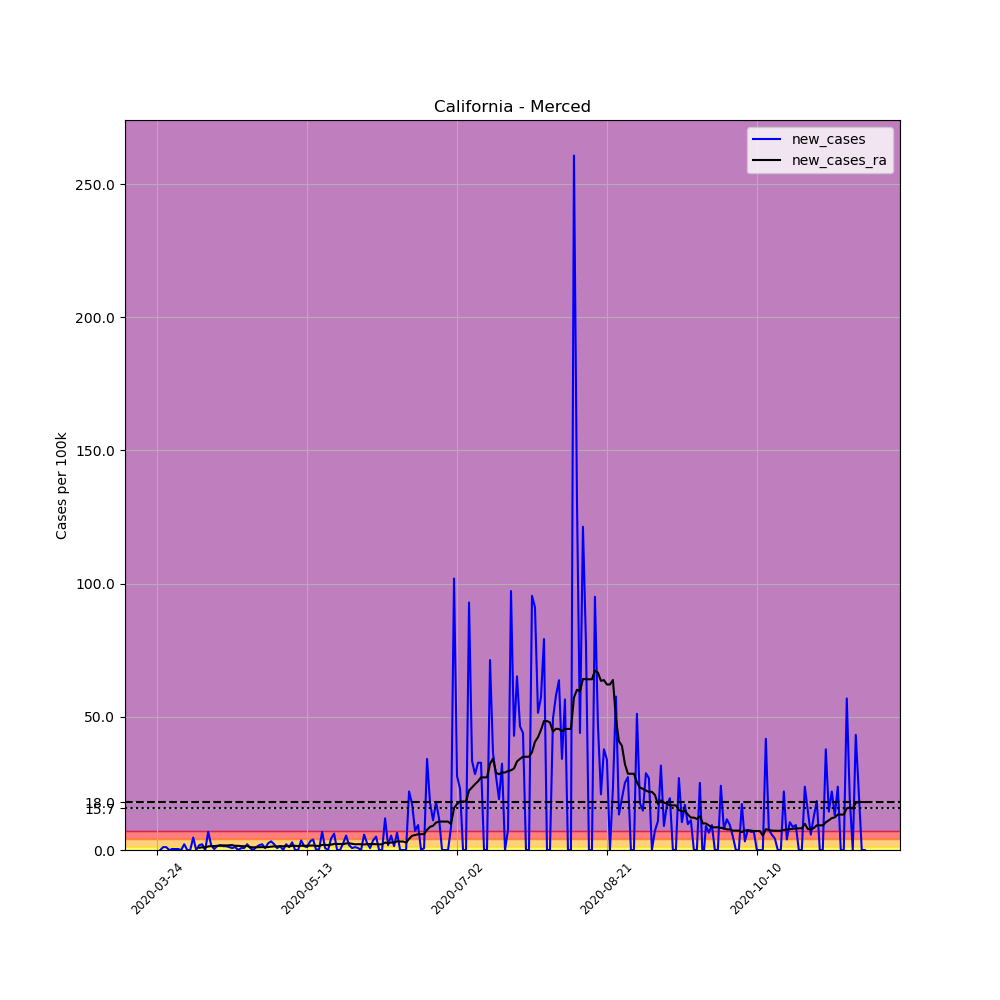

The file beside this chart, header and first rows:
, date, county, state, fips, cases, deaths, COUNTY, STNAME, CTYNAME, POPESTIMATE2019, per_100k, new_cases, new_cases_ra
297507, 2020-03-24, Merced, California, 6047, 1, 0, 47, California, Merced, 277680, 0.3601, , 
297508, 2020-03-25, Merced, California, 6047, 1, 0, 47, California, Merced, 277680, 0.3601, 0.0, 
297509, 2020-03-26, Merced, California, 6047, 4, 0, 47, California, Merced, 277680, 1.441, 1.08, 
297510, 2020-03-27, Merced, California, 6047, 7, 0, 47, California, Merced, 277680, 2.521, 1.08, 
297511, 2020-03-28, Merced, California, 6047, 7, 0, 47, California, Merced, 277680, 2.521, 0.0, 
297512, 2020-03-29, Merced, California, 6047, 8, 0, 47, California, Merced, 277680, 2.881, 0.3601, 
297513, 2020-03-30, Merced, California, 6047, 9, 0, 47, California, Merced, 277680, 3.241, 0.3601, 
297514, 2020-03-31, Merced, California, 6047, 10, 0, 47, California, Merced, 277680, 3.601, 0.3601, 
297515, 2020-04-01, Merced, California, 6047, 10, 0, 47, California, Merced, 277680, 3.601, 0.0, 
297516, 2020-04-02, Merced, California, 6047, 16, 0, 47, California, Merced, 277680, 5.762, 2.161, 
297517, 2020-04-03, Merced, California, 6047, 16, 0, 47, California, Merced, 277680, 5.762, 0.0, 
297518, 2020-04-04, Merced, California, 6047, 16, 0, 47, California, Merced, 277680, 5.762, 0.0, 
297519, 2020-04-05, Merced, California, 6047, 29, 1, 47, California, Merced, 277680, 10.44, 4.682, 
297520, 2020-04-06, Merced, California, 6047, 29, 1, 47, California, Merced, 277680, 10.44, 0.0, 
297521, 2020-04-07, Merced, California, 6047, 34, 1, 47, California, Merced, 277680, 12.24, 1.801, 0.8489
297522, 2020-04-08, Merced, California, 6047, 40, 3, 47, California, Merced, 277680, 14.41, 2.161, 1.003
297523, 2020-04-09, Merced, California, 6047, 40, 3, 47, California, Merced, 277680, 14.41, 0.0, 0.926
297524, 2020-04-10, Merced, California, 6047, 59, 3, 47, California, Merced, 277680, 21.25, 6.842, 1.338
297525, 2020-04-11, Merced, California, 6047, 64, 3, 47, California, Merced, 277680, 23.05, 1.801, 1.466
297526, 2020-04-12, Merced, California, 6047, 65, 3, 47, California, Merced, 277680, 23.41, 0.3601, 1.466
297527, 2020-04-13, Merced, California, 6047, 69, 3, 47, California, Merced, 277680, 24.85, 1.441, 1.543
297528, 2020-04-14, Merced, California, 6047, 74, 3, 47, California, Merced, 277680, 26.65, 1.801, 1.646
297529, 2020-04-15, Merced, California, 6047, 78, 3, 47, California, Merced, 277680, 28.09, 1.441, 1.749
297530, 2020-04-16, Merced, California, 6047, 82, 3, 47, California, Merced, 277680, 29.53, 1.441, 1.698
297531, 2020-04-17, Merced, California, 6047, 85, 3, 47, California, Merced, 277680, 30.61, 1.08, 1.775
297532, 2020-04-18, Merced, California, 6047, 87, 3, 47, California, Merced, 277680, 31.33, 0.7203, 1.826
297533, 2020-04-19, Merced, California, 6047, 90, 3, 47, California, Merced, 277680, 32.41, 1.08, 1.569
297534, 2020-04-20, Merced, California, 6047, 90, 3, 47, California, Merced, 277680, 32.41, 0.0, 1.569
297535, 2020-04-21, Merced, California, 6047, 92, 3, 47, California, Merced, 277680, 33.13, 0.7203, 1.492
297536, 2020-04-22, Merced, California, 6047, 94, 3, 47, California, Merced, 277680, 33.85, 0.7203, 1.389
297537, 2020-04-23, Merced, California, 6047, 100, 3, 47, California, Merced, 277680, 36.01, 2.161, 1.543
297538, 2020-04-24, Merced, California, 6047, 102, 3, 47, California, Merced, 277680, 36.73, 0.7203, 1.106
297539, 2020-04-25, Merced, California, 6047, 102, 3, 47, California, Merced, 277680, 36.73, 0.0, 0.9775
297540, 2020-04-26, Merced, California, 6047, 105, 3, 47, California, Merced, 277680, 37.81, 1.08, 1.029
297541, 2020-04-27, Merced, California, 6047, 110, 3, 47, California, Merced, 277680, 39.61, 1.801, 1.055
297542, 2020-04-28, Merced, California, 6047, 116, 3, 47, California, Merced, 277680, 41.77, 2.161, 1.08
297543, 2020-04-29, Merced, California, 6047, 118, 3, 47, California, Merced, 277680, 42.49, 0.7203, 1.029
297544, 2020-04-30, Merced, California, 6047, 125, 3, 47, California, Merced, 277680, 45.02, 2.521, 1.106
297545, 2020-05-01, Merced, California, 6047, 134, 3, 47, California, Merced, 277680, 48.26, 3.241, 1.26
297546, 2020-05-02, Merced, California, 6047, 140, 3, 47, California, Merced, 277680, 50.42, 2.161, 1.363
297547, 2020-05-03, Merced, California, 6047, 142, 3, 47, California, Merced, 277680, 51.14, 0.7203, 1.338
297548, 2020-05-04, Merced, California, 6047, 146, 3, 47, California, Merced, 277680, 52.58, 1.441, 1.441
297549, 2020-05-05, Merced, California, 6047, 146, 3, 47, California, Merced, 277680, 52.58, 0.0, 1.389
297550, 2020-05-06, Merced, California, 6047, 152, 3, 47, California, Merced, 277680, 54.74, 2.161, 1.492
297551, 2020-05-07, Merced, California, 6047, 155, 3, 47, California, Merced, 277680, 55.82, 1.08, 1.415
297552, 2020-05-08, Merced, California, 6047, 163, 3, 47, California, Merced, 277680, 58.7, 2.881, 1.569
297553, 2020-05-09, Merced, California, 6047, 163, 3, 47, California, Merced, 277680, 58.7, 0.0, 1.569
297554, 2020-05-10, Merced, California, 6047, 163, 3, 47, California, Merced, 277680, 58.7, 0.0, 1.492
297555, 2020-05-11, Merced, California, 6047, 173, 3, 47, California, Merced, 277680, 62.3, 3.601, 1.621
297556, 2020-05-12, Merced, California, 6047, 177, 4, 47, California, Merced, 277680, 63.74, 1.441, 1.569
297557, 2020-05-13, Merced, California, 6047, 180, 4, 47, California, Merced, 277680, 64.82, 1.08, 1.595
297558, 2020-05-14, Merced, California, 6047, 189, 4, 47, California, Merced, 277680, 68.06, 3.241, 1.646
297559, 2020-05-15, Merced, California, 6047, 200, 6, 47, California, Merced, 277680, 72.03, 3.961, 1.698
297560, 2020-05-16, Merced, California, 6047, 200, 6, 47, California, Merced, 277680, 72.03, 0.0, 1.543
297561, 2020-05-17, Merced, California, 6047, 201, 6, 47, California, Merced, 277680, 72.39, 0.3601, 1.518
297562, 2020-05-18, Merced, California, 6047, 220, 6, 47, California, Merced, 277680, 79.23, 6.842, 1.904
297563, 2020-05-19, Merced, California, 6047, 222, 6, 47, California, Merced, 277680, 79.95, 0.7203, 1.955
297564, 2020-05-20, Merced, California, 6047, 222, 6, 47, California, Merced, 277680, 79.95, 0.0, 1.801
297565, 2020-05-21, Merced, California, 6047, 234, 6, 47, California, Merced, 277680, 84.27, 4.322, 2.032
297566, 2020-05-22, Merced, California, 6047, 251, 6, 47, California, Merced, 277680, 90.39, 6.122, 2.264
... 177 more rows
